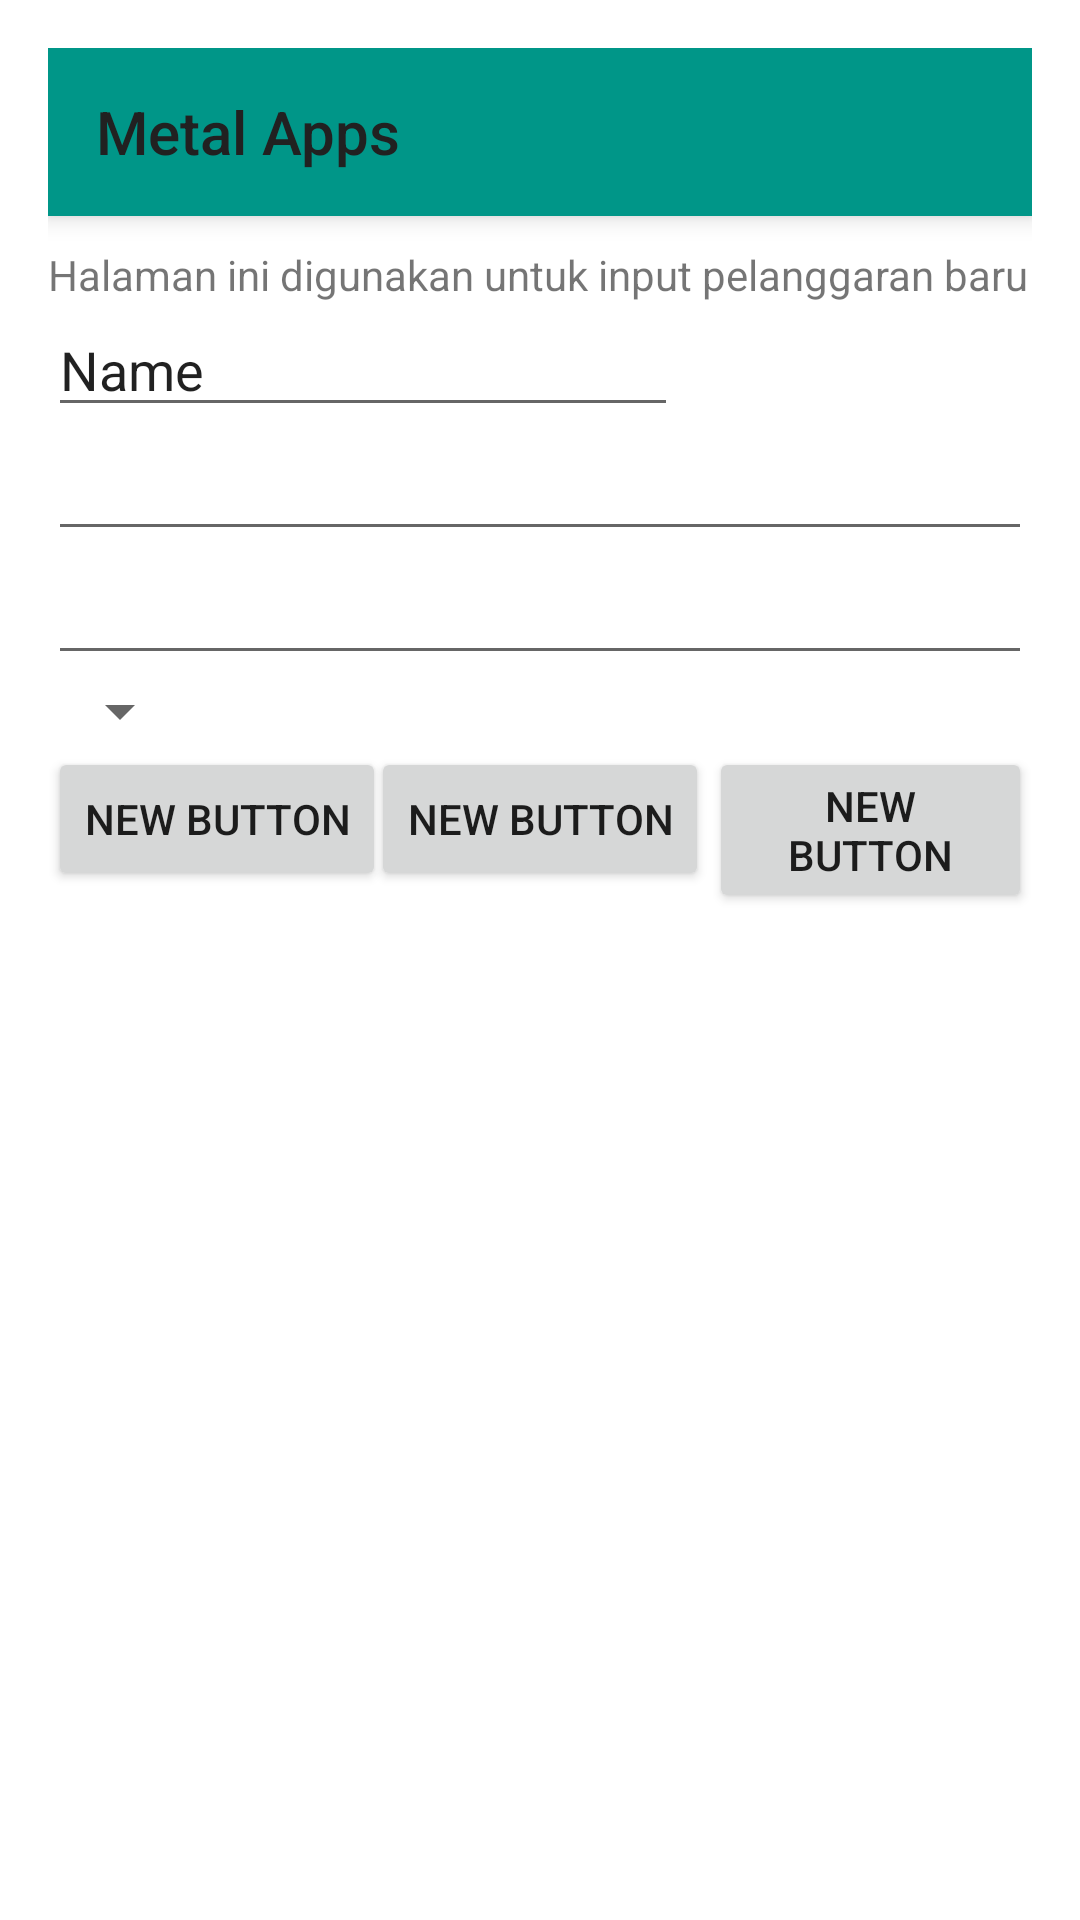

Produce the Android XML layout that renders to this screen, including the resource entries it uses.
<!-- AndroidManifest.xml: application theme AppTheme.Base -->
<!-- res/layout/activity_input.xml -->
<RelativeLayout xmlns:android="http://schemas.android.com/apk/res/android"
    xmlns:tools="http://schemas.android.com/tools" android:layout_width="match_parent"
    android:layout_height="match_parent" android:paddingLeft="@dimen/activity_horizontal_margin"
    android:paddingRight="@dimen/activity_horizontal_margin"
    android:paddingTop="@dimen/activity_vertical_margin"
    android:paddingBottom="@dimen/activity_vertical_margin"
    tools:context="com.dtech.posisi.InputActivity">
    <include layout="@layout/app_bar" android:id="@+id/app_bar"
        android:layout_alignParentStart="true"
        android:layout_alignParentEnd="true" />

    <TextView android:text="@string/input" android:layout_width="wrap_content"
        android:layout_height="wrap_content" android:layout_below="@+id/app_bar"
        android:layout_marginTop="10dp"
        android:id="@+id/textView" />

    <EditText
        android:layout_width="wrap_content"
        android:layout_height="wrap_content"
        android:inputType="textPersonName"
        android:text="Name"
        android:ems="10"
        android:id="@+id/editText"
        android:layout_below="@+id/textView"
        android:layout_alignParentStart="true" />

    <EditText
        android:layout_width="wrap_content"
        android:layout_height="wrap_content"
        android:inputType="textPostalAddress"
        android:ems="10"
        android:id="@+id/editText2"
        android:layout_below="@+id/editText"
        android:layout_alignParentStart="true"
        android:layout_alignEnd="@+id/app_bar" />

    <EditText
        android:layout_width="wrap_content"
        android:layout_height="wrap_content"
        android:inputType="textMultiLine"
        android:ems="10"
        android:id="@+id/editText3"
        android:layout_below="@+id/editText2"
        android:layout_alignParentStart="true"
        android:layout_alignEnd="@+id/editText2" />

    <Spinner
        android:layout_width="wrap_content"
        android:layout_height="wrap_content"
        android:id="@+id/spinnerTarifInput"
        android:layout_below="@+id/editText3"
        android:layout_alignParentStart="true"
        android:entries="@+id/array_tarif"
        android:spinnerMode="dialog" />

    <Button
        android:layout_width="wrap_content"
        android:layout_height="wrap_content"
        android:text="New Button"
        android:id="@+id/button"
        android:layout_below="@+id/spinnerTarifInput"
        android:layout_alignParentLeft="true"
        android:layout_alignParentStart="true" />

    <Button
        android:layout_width="wrap_content"
        android:layout_height="wrap_content"
        android:text="New Button"
        android:id="@+id/button2"
        android:layout_alignBottom="@+id/button"
        android:layout_centerHorizontal="true" />

    <Button
        android:layout_width="wrap_content"
        android:layout_height="wrap_content"
        android:text="New Button"
        android:id="@+id/button3"
        android:layout_alignTop="@+id/button2"
        android:layout_toRightOf="@+id/button2"
        android:layout_toEndOf="@+id/button2" />

</RelativeLayout>
<!-- res/layout/app_bar.xml (included above) -->
<?xml version="1.0" encoding="utf-8"?>
<android.support.v7.widget.Toolbar
    xmlns:android="http://schemas.android.com/apk/res/android"
    xmlns:app="http://schemas.android.com/apk/res-auto"
    android:layout_width="match_parent"
    android:layout_height="wrap_content"
    android:elevation="5dp"
    android:background="@color/colorPrimary"
    android:paddingTop="0dp"
    app:theme="@style/MyCustom"
    app:popupTheme="@style/ThemeOverlay.AppCompat.Dark"
    android:id="@+id/standardToolbar"
    app:title="Metal Apps">

</android.support.v7.widget.Toolbar>
<!-- resources referenced by this layout -->
<resources>
  <color name="colorPrimary">#009688</color>
  <dimen name="activity_horizontal_margin">16dp</dimen>
  <dimen name="activity_vertical_margin">16dp</dimen>
  <string name="input">Halaman ini digunakan untuk input pelanggaran baru</string>
  <style name="MyCustom" parent="ThemeOverlay.AppCompat.Light">
          <item name="android:textColorPrimary">@color/colorPrimaryText</item>
          <item name="android:textColorSecondary">@color/colorSecondaryText</item>
      </style>
  <style name="AppTheme.Base" parent="Theme.AppCompat.Light.NoActionBar">
          <item name="android:colorPrimary">@color/colorPrimary</item>
          <item name="android:colorPrimaryDark">@color/colorPrimaryDark</item>
          <item name="android:colorAccent">@color/colorAccent</item>
          <item name="android:windowBackground">@android:color/white</item>
      </style>
  <color name="colorPrimaryText">#212121</color>
  <color name="colorSecondaryText">#727272</color>
  <color name="colorPrimaryDark">#00796B</color>
  <color name="colorAccent">#00BCD4</color>
</resources>
